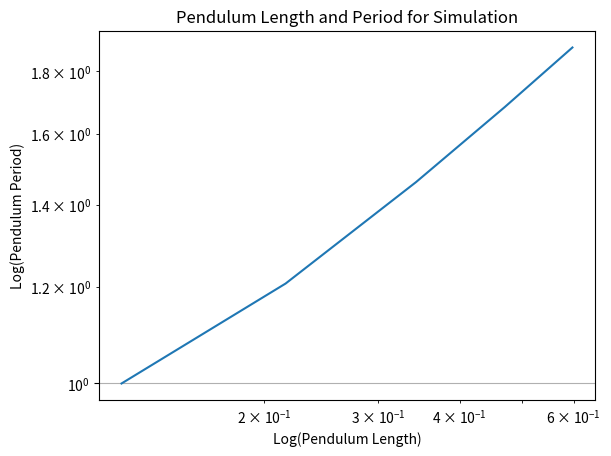

Reproduce this figure in Python.
#!/usr/bin/env python3
# -*- coding: utf-8 -*-
"""
Created on Mon Mar  4 15:29:19 2019

[redacted]
"""

import matplotlib.pyplot as plt

Length_of_Pendulum= [0.12065, 0.2159, 0.3429, 0.4699, 0.5969] 
Period_of_Pendulum= [1.000, 1.207,1.461, 1.683, 1.882] #last data point made up


plt.plot(Length_of_Pendulum, Period_of_Pendulum)
plt.xlabel('Log(Pendulum Length)')
plt.ylabel('Log(Pendulum Period)')
plt.yscale('log')
plt.xscale('log')
plt.title('Pendulum Length and Period for Simulation')
plt.grid(True)

#Real World Data
#Length_of_Pendulum= [0.12065, 0.2159, 0.3429, 0.4699, 0.5969] 
#Period_of_Pendulum= [0.6561, 0.8014,0.6091, 0.5376, 0.4753] #last data point made up